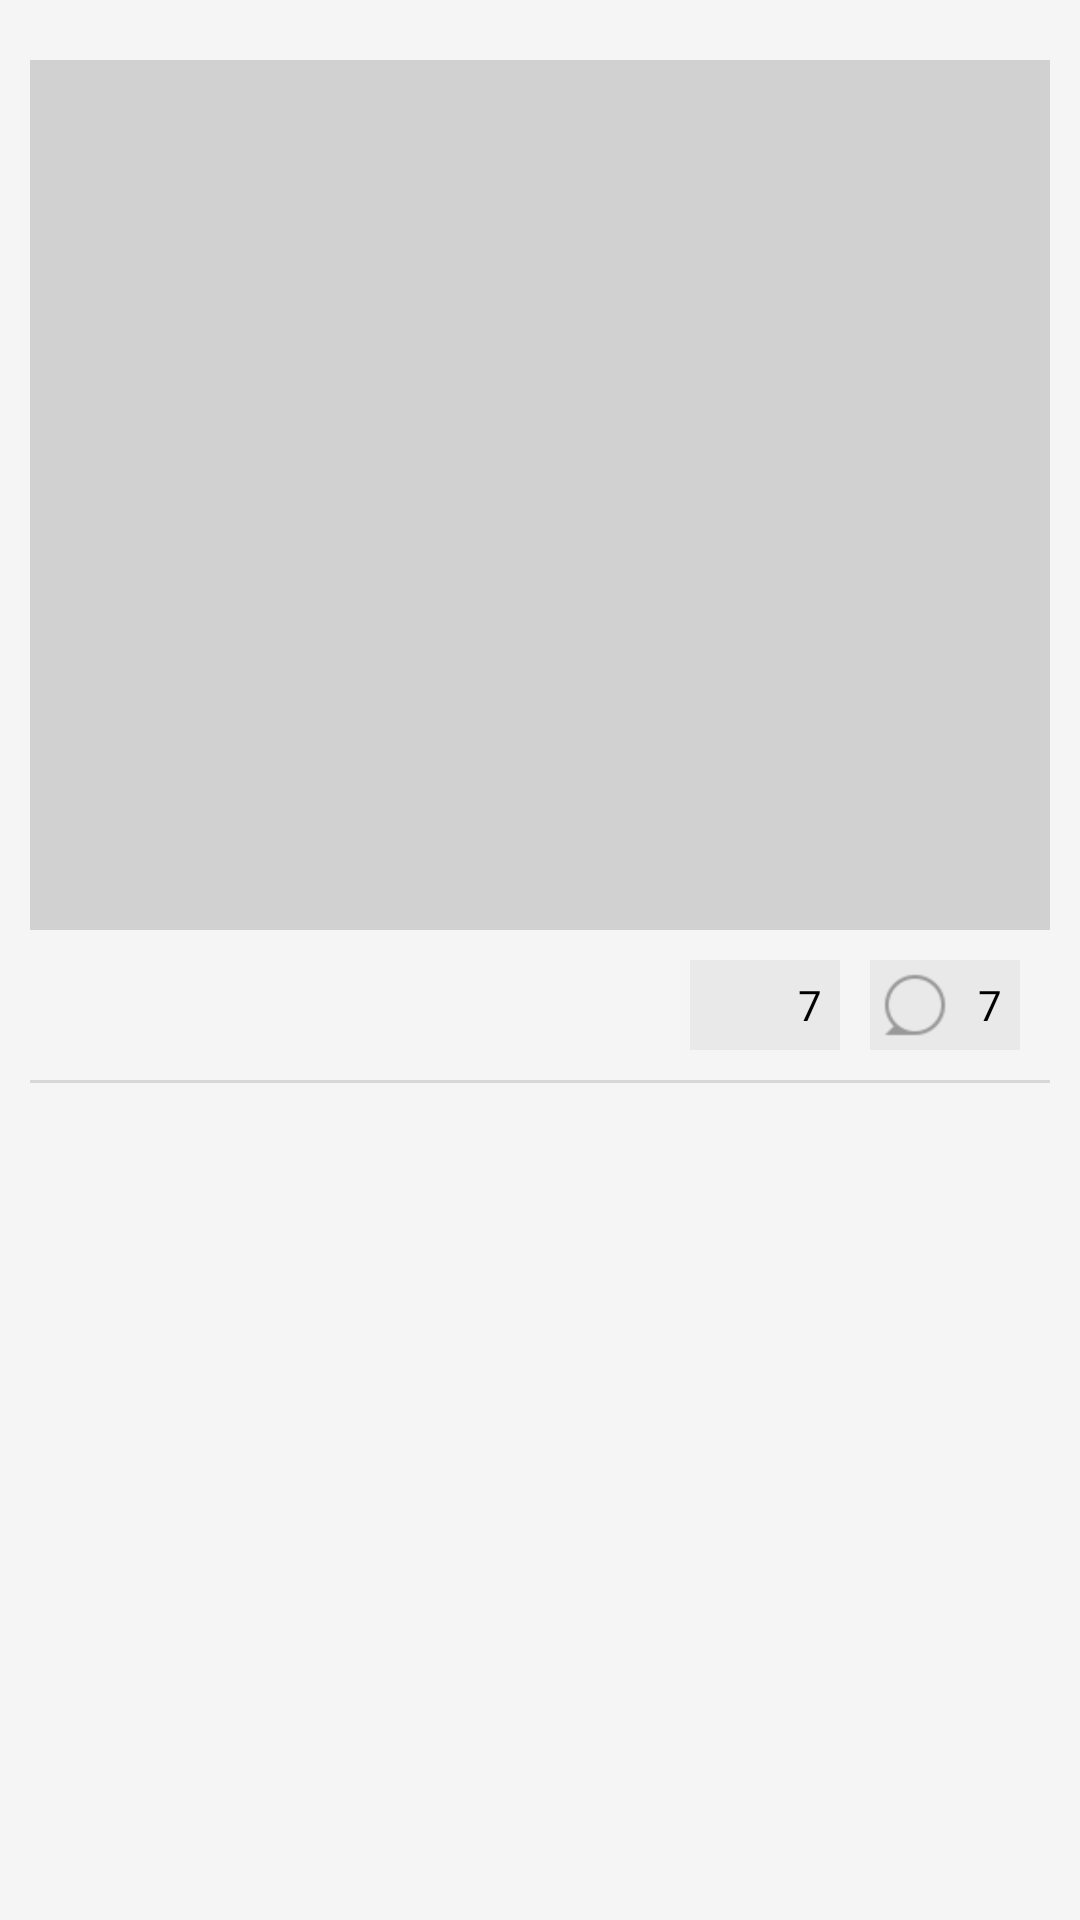

Layout XML and referenced resources for this Android screen:
<!-- AndroidManifest.xml: application theme AppTheme -->
<!-- res/layout/detail_travel_list_onlyimg_item.xml -->
<?xml version="1.0" encoding="utf-8"?>
<LinearLayout xmlns:android="http://schemas.android.com/apk/res/android"
              android:orientation="vertical"
              android:background="#F5F5F5"
              android:padding="10dp"
              android:layout_width="match_parent"
              android:layout_height="match_parent">


    <ImageView
        android:id="@+id/detail_travel_list_onlyimg_item_img"
        android:layout_width="match_parent"
        android:layout_height="300dp"
        android:src="@mipmap/test"
        android:scaleType="centerCrop"
        android:paddingTop="10dp"
        />


    <LinearLayout
        android:layout_width="match_parent"
        android:layout_height="wrap_content"
        android:orientation="horizontal"
        android:padding="10dp"
        >

        <View
            android:layout_width="0dp"
            android:layout_height="match_parent"
            android:layout_weight="1"/>

        <ImageView
            android:layout_width="30dp"
            android:layout_height="30dp"
            android:src="@mipmap/like_a"
            android:background="#E9E9E9"
            />

        <TextView
            android:id="@+id/detail_travel_list_onlyimg_item_like_count"
            android:layout_width="20dp"
            android:layout_height="30dp"
            android:text="7"
            android:textColor="#000"
            android:background="#E9E9E9"
            android:gravity="center"
            />

        <ImageView
            android:layout_width="30dp"
            android:layout_height="30dp"
            android:src="@mipmap/comment_b"
            android:layout_marginLeft="10dp"
            android:background="#E9E9E9"
            />

        <TextView
            android:id="@+id/detail_travel_list_onlyimg_item_comm_count"
            android:layout_width="20dp"
            android:layout_height="30dp"
            android:text="7"
            android:textColor="#000"
            android:background="#E9E9E9"
            android:gravity="center"
            />


    </LinearLayout>

    <View
        android:layout_width="match_parent"
        android:layout_height="1dp"
        android:background="#D7D7D7"
        />
</LinearLayout>
<!-- resources referenced by this layout -->
<resources>
  <!-- mipmap comment_b: png bitmap (mipmap-hdpi, 668 bytes) -->
  <!-- mipmap test: png bitmap (mipmap-hdpi, 5466 bytes) -->
  <style name="AppTheme" parent="android:style/Theme.Holo">
          <item name="android:actionBarStyle">@style/MyActionBar</item>
          <item name="android:itemTextAppearance">@style/ActionBarOverflow</item>
          <item name="android:actionOverflowButtonStyle">@style/ActionButtonOverflow</item>
          <item name="android:actionBarSize">55dp</item>
          <item name="android:homeAsUpIndicator">@mipmap/blueindic</item>
          <item name="android:itemBackground">@mipmap/blue</item>
      </style>
  <style name="MyActionBar" parent="android:style/Widget.Holo.ActionBar">
          <item name="android:titleTextStyle">@style/TextAppearance.Holo.Widget.ActionBar.Title.Own</item>
          <item name="android:background">@mipmap/blue</item>
      </style>
  <style name="ActionBarOverflow" parent="android:style/Widget.ActionButton.Overflow">
          <item name="android:textSize">16sp</item>
      </style>
  <style name="ActionButtonOverflow" parent="android:style/Widget.Holo.ActionButton.Overflow">
          <item name="android:src">@mipmap/add_more</item>
      </style>
  <style name="TextAppearance.Holo.Widget.ActionBar.Title.Own" parent="android:style/TextAppearance.Holo.Widget.ActionBar.Title">
          <item name="android:textColor">#FFFFFF</item>
      </style>
</resources>
